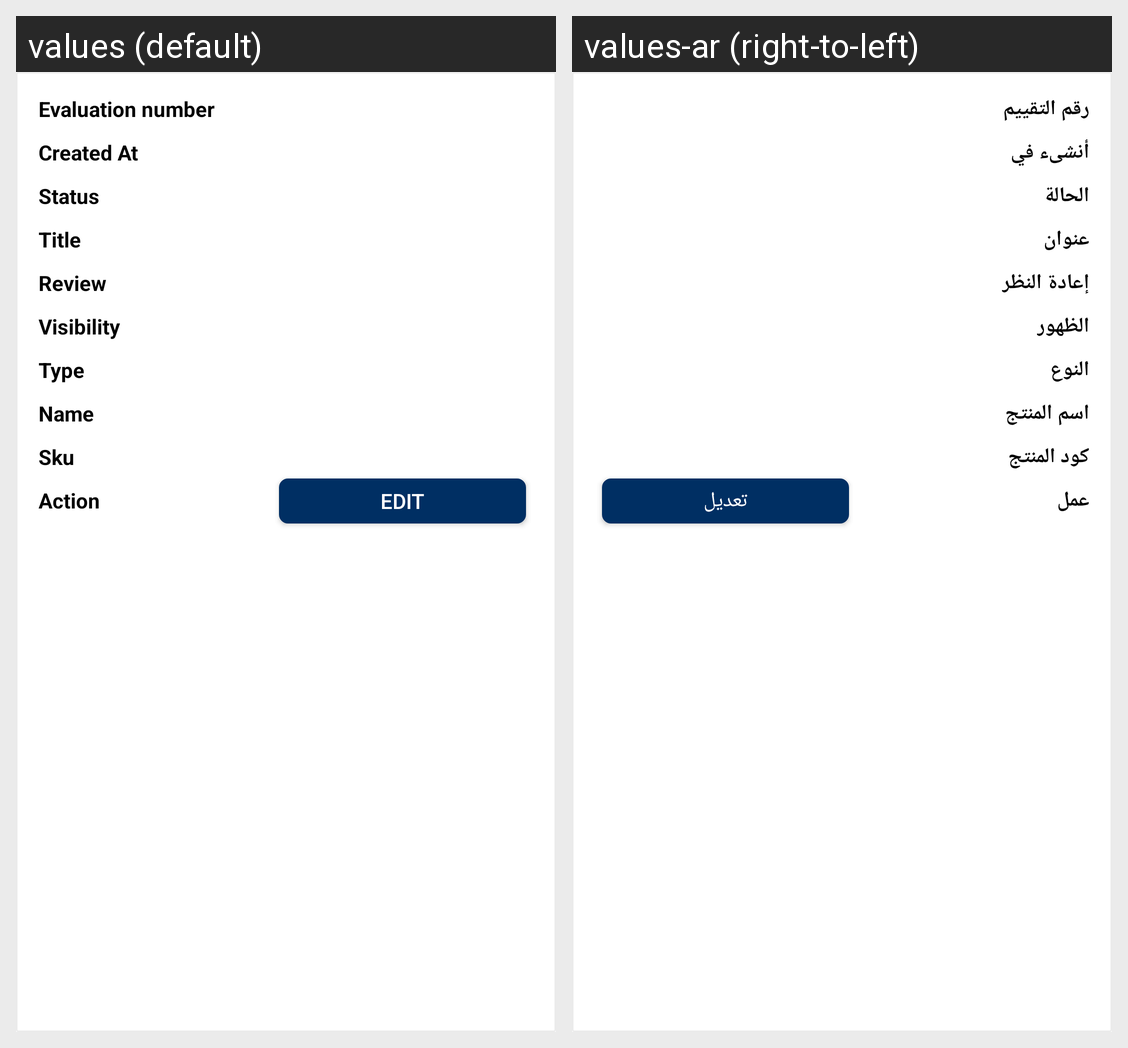

The Android screen above is rendered under two locales of the same app. Produce the string resources it draws, with the default and per-locale values.
Android screen res/layout/review_list_item.xml rendered under 2 locales, left to right: values (default), values-ar (right-to-left). Device: Nexus 5 (rendered at 1080×1920; each locale shown at half size, 540×960, under a caption strip naming it); theme AppTheme.
Strings drawn on this screen, with the default value and each locale's value (text and hints the layout hard-codes, and strings that could not be matched under every locale, appear in the picture but are not listed):

evaluation_number
  values: Evaluation number
  values-ar: رقم التقييم

Created
  values: Created At
  values-ar: أنشىء في

Status
  values: Status
  values-ar: الحالة

title
  values: Title
  values-ar: عنوان

review
  values: Review
  values-ar: إعادة النظر

visiblity
  values: Visibility
  values-ar: الظهور

Type
  values: Type
  values-ar: النوع

productname
  values: Name
  values-ar: اسم المنتج

skutag
  values: Sku
  values-ar: كود المنتج

Action
  values: Action
  values-ar: عمل

editetxt
  values: Edit
  values-ar: تعديل
